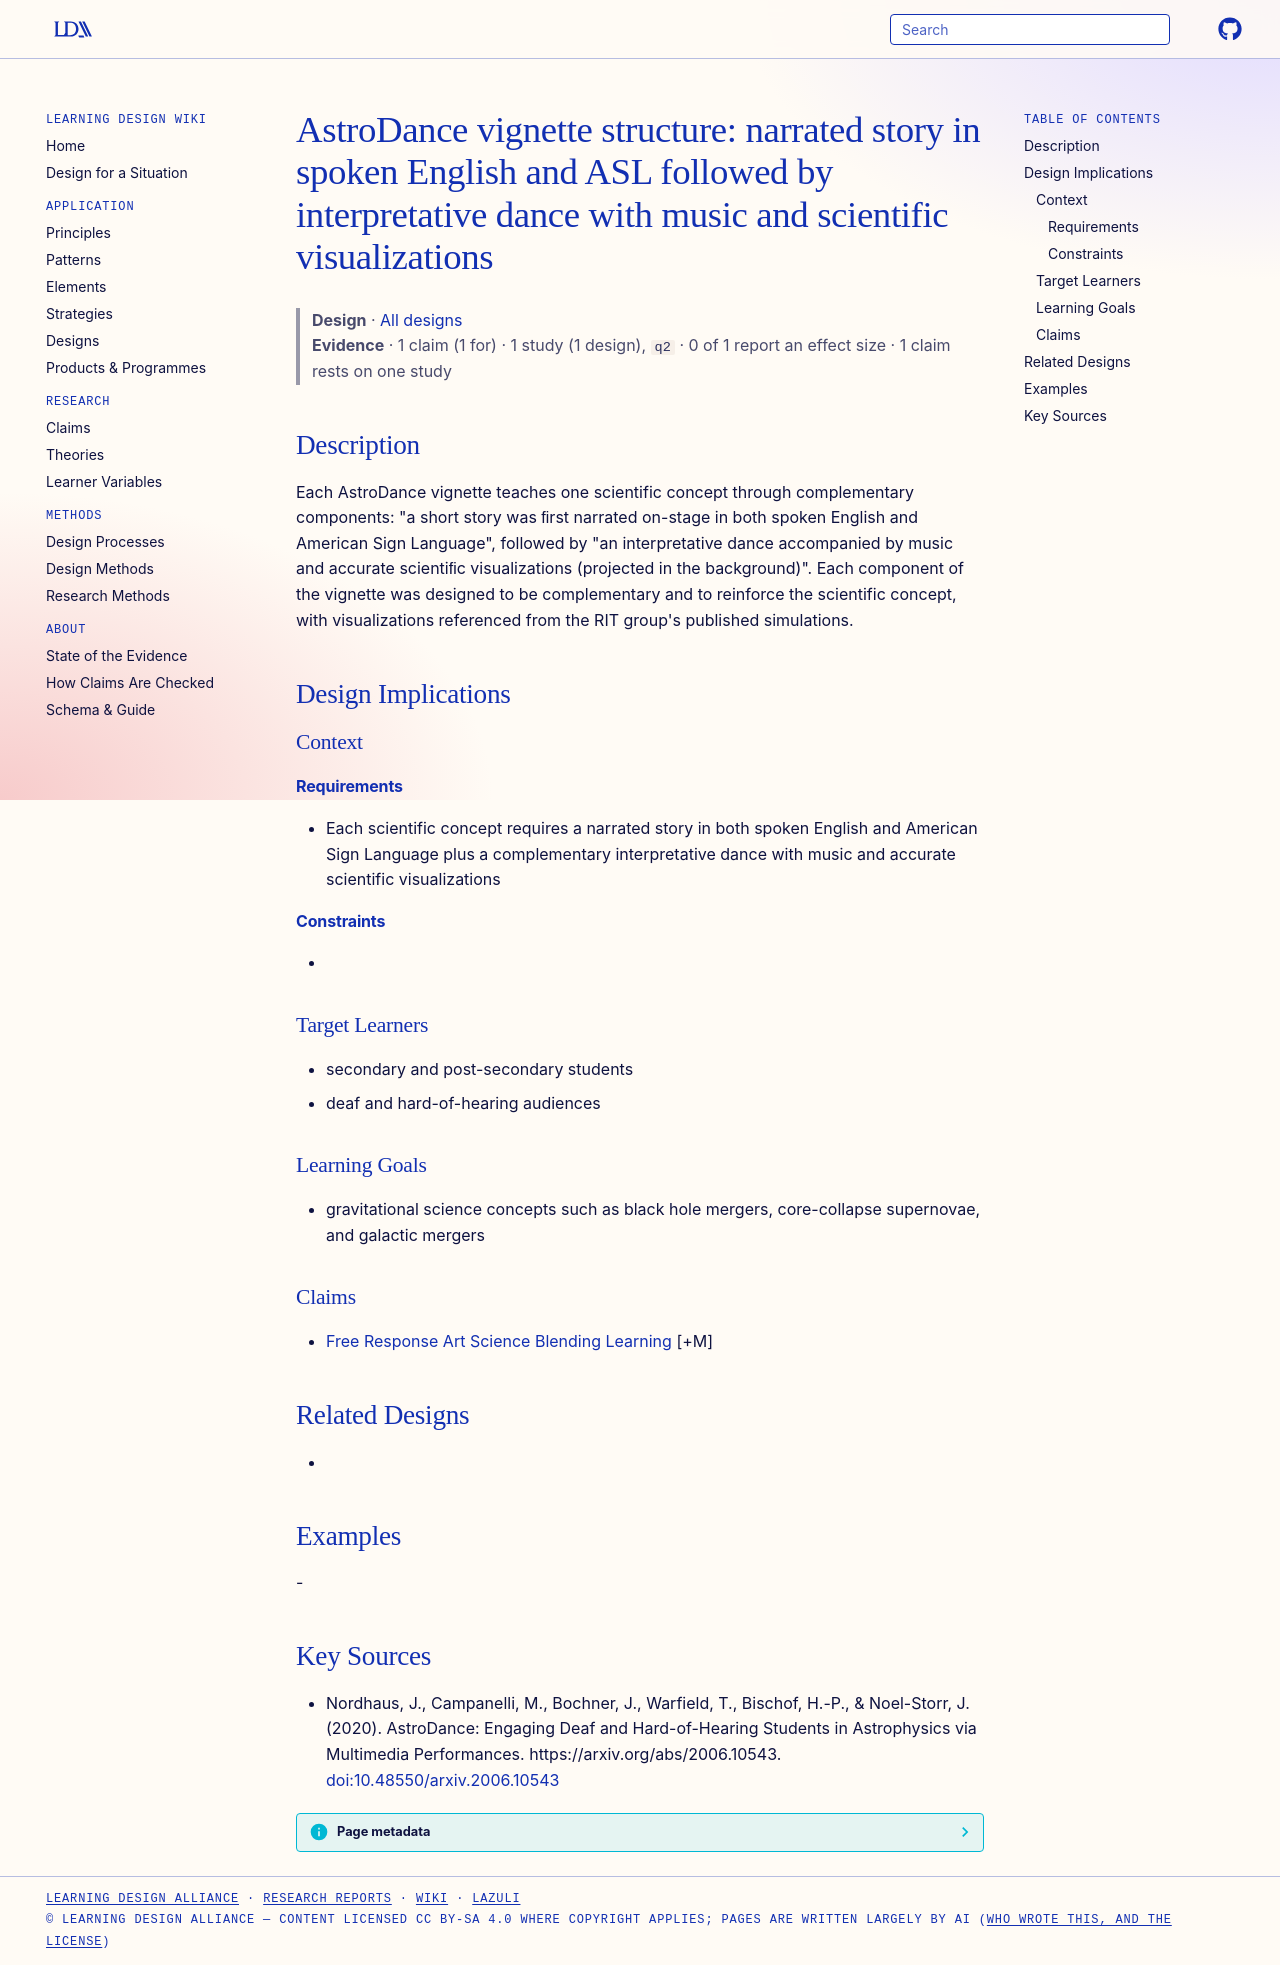

repository: Learning-Design-Alliance/learning-wiki · page: designs/astrodance-vignette-structure/index.html · generator: mkdocs

---
type: design
id: astrodance-vignette-structure
title: "AstroDance vignette structure: narrated story in spoken English and ASL followed by interpretative dance with music and scientific visualizations"
description: "Each AstroDance vignette teaches one scientific concept through complementary components: \"a short story was ﬁrst narrated on-stage in both spoken English and American Sign Language\", followed by \"an interpretative da..."
status: review
generated:
  by: "process:settle-candidates"
  at: 2026-11-18
sources:
  - id: nordhaus-2020
    resource: "https://arxiv.org/abs/2006.10543"
    title: "Nordhaus, J., Campanelli, M., Bochner, J., Warfield, T., Bischof, H.-P., & Noel-Storr, J. (2020). AstroDance: Engaging Deaf and Hard-of-Hearing Students in Astrophysics via Multimedia Performances. https://arxiv.org/abs/2006.10543"
    author: "Nordhaus, J., Campanelli, M., Bochner, J., Warfield, T., Bischof, H.-P., & Noel-Storr, J"
---

# AstroDance vignette structure: narrated story in spoken English and ASL followed by interpretative dance with music and scientific visualizations

> **Design** · [All designs](index.md)
> **Evidence** · 1 claim (1 for) · 1 study (1 design), `q2` · 0 of 1 report an effect size · 1 claim rests on one study

## Description
Each AstroDance vignette teaches one scientific concept through complementary components: "a short story was ﬁrst narrated on-stage in both spoken English and American Sign Language", followed by "an interpretative dance accompanied by music and accurate scientiﬁc visualizations (projected in the background)". Each component of the vignette was designed to be complementary and to reinforce the scientific concept, with visualizations referenced from the RIT group's published simulations.

## Design Implications

### Context
#### Requirements
- Each scientific concept requires a narrated story in both spoken English and American Sign Language plus a complementary interpretative dance with music and accurate scientific visualizations
#### Constraints
- 

### Target Learners
- secondary and post-secondary students
- deaf and hard-of-hearing audiences

### Learning Goals
- gravitational science concepts such as black hole mergers, core-collapse supernovae, and galactic mergers

### Claims
- [Free Response Art Science Blending Learning](../claims/free-response-art-science-blending-learning.md) [+M]

## Related Designs
- 

## Examples
-

## Key Sources
- Nordhaus, J., Campanelli, M., Bochner, J., Warfield, T., Bischof, H.-P., & Noel-Storr, J. (2020). AstroDance: Engaging Deaf and Hard-of-Hearing Students in Astrophysics via Multimedia Performances. https://arxiv.org/abs/2006.10543. [doi:10.48550/arxiv.2006.10543](https://doi.org/10.48550/arxiv.2006.10543)
